Run: headless pygame with SDL's dummy video driver; simulated clock (each Clock.tick advances the game by its frame time, no real sleeping); random seed 0; keys injected as events and as key.get_pressed() state; no mouse input.
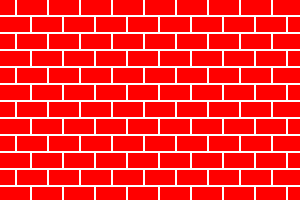
Frame 1 of 4 · flips 1–60 · no input
Frame 2 of 4 · flips 61–180 · tapped SPACE, RETURN · held RIGHT (→), D · screen unchanged from frame 1, image omitted
Frame 3 of 4 · flips 181–300 · held DOWN (↓), S · screen unchanged from frame 2, image omitted
Frame 4 of 4 · flips 301–420 · held LEFT (←), A, UP (↑), W · screen unchanged from frame 3, image omitted

The pygame program that drew these frames:

import pygame

SIZE = WIDTH, HEIGHT = 300, 200

if __name__ == '__main__':
    pygame.init()
    pygame.display.set_caption('Кирпичи')

    screen = pygame.display.set_mode(SIZE)
    screen.fill((255, 255, 255))

    for y in range(0, HEIGHT, 17):
        for x in range(0, WIDTH, 32):
            if y % 2 == 0:
                x -= 15
            pygame.draw.rect(screen, pygame.Color('red'), (x, y, 30, 15))

    pygame.display.flip()
    while pygame.event.wait().type != pygame.QUIT:
        pass
    pygame.quit()
